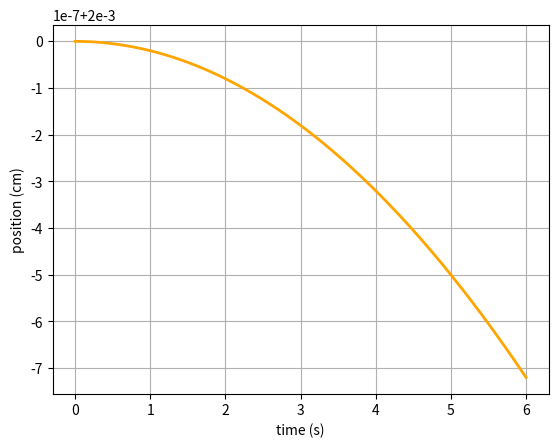

Recreate this plot in Python.
# JupiterLab
#pip install scipy

import numpy as np
import math
import matplotlib.pyplot as plt
from scipy.integrate import odeint

d=3.14
n=0.13 #viskozitāte
r=0.003 # rādiuss
b= 0.001 # lauka stiprums
p=1100 # blīvums
m=0.02 # moments
y = 8*d**n*(r**3)

def q_derivatives(z,t):
    return [z[1], (y)*z[1] - m*b*np.sin(z[0])]

time = np.arange(0, 6, 1e-3)

angle, sth = odeint(q_derivatives, [2e-3, 0], time).T 

plt.plot(time, angle, 'orange', linewidth = 2)
plt.xlabel('time (s)')
plt.ylabel('position (cm)')
plt.ticklabel_format(style='sci', axis='x', scilimits=(0,0))
plt.grid(True)
